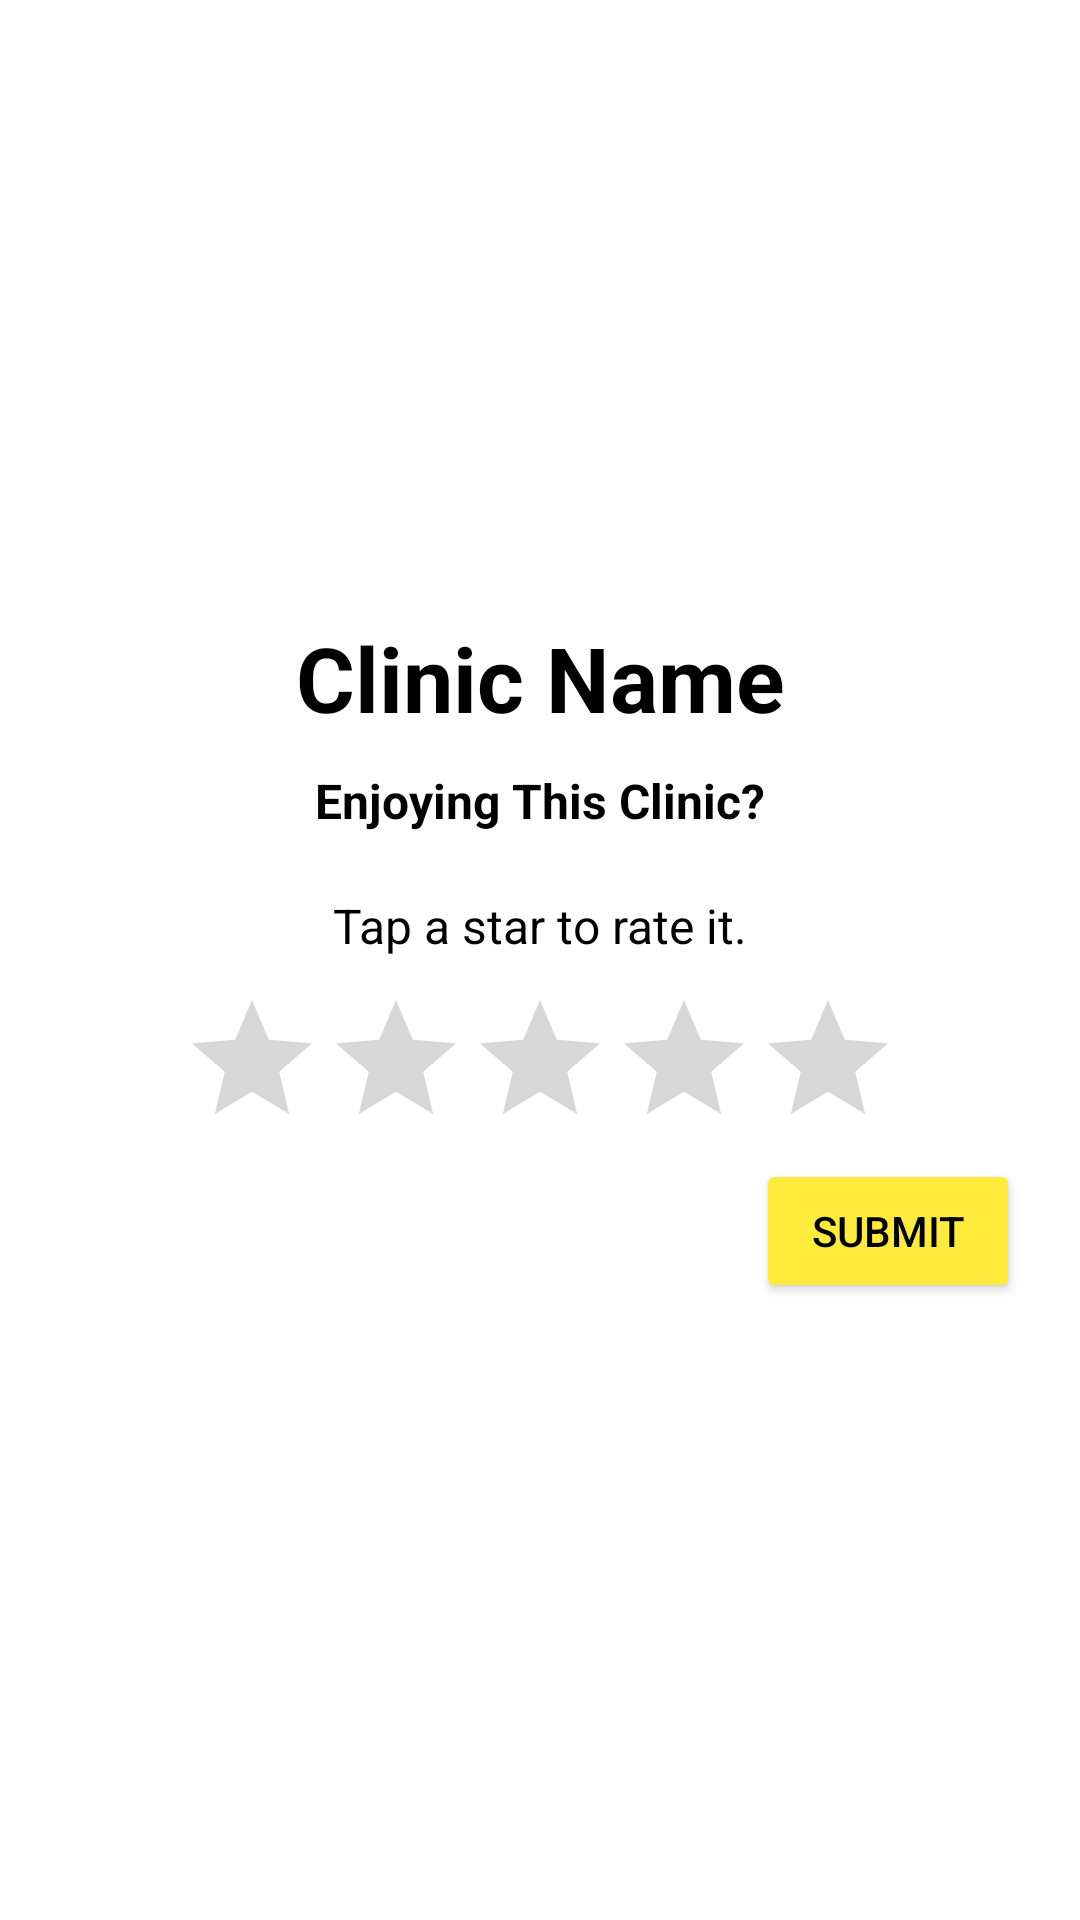

Here is an Android app screen rendered from its layout file. Give the layout XML and the strings, colors and styles it references.
<!-- AndroidManifest.xml: application theme Theme.MrJams -->
<!-- res/layout/activity_rating_clinic.xml -->
<?xml version="1.0" encoding="utf-8"?>
<RelativeLayout xmlns:android="http://schemas.android.com/apk/res/android"
    android:layout_width="match_parent"
    android:layout_height="match_parent"
    android:gravity="center"
    xmlns:tools="http://schemas.android.com/tools"
    tools:context=".ui.announcement.RatingActivity">

    <LinearLayout
        android:layout_width="match_parent"
        android:layout_height="wrap_content"
        android:gravity="center"
        android:foregroundGravity="center"
        android:layout_margin="10dp"
        android:orientation="vertical">

        <TextView
            android:id="@+id/txtClinicRateName"
            android:layout_width="match_parent"
            android:layout_height="wrap_content"
            android:layout_marginBottom="10dp"
            android:gravity="center"
            android:text="Clinic Name"
            android:textAlignment="center"
            android:textColor="@color/black"
            android:textSize="30sp"
            android:textStyle="bold" />

        <TextView
            android:layout_width="wrap_content"
            android:layout_height="match_parent"
            android:textSize="16sp"
            android:textColor="@color/black"
            android:textStyle="bold"
            android:text="Enjoying This Clinic?"/>

        <TextView
            android:layout_width="wrap_content"
            android:layout_height="match_parent"
            android:textSize="16sp"
            android:layout_marginTop="20dp"
            android:layout_marginBottom="10dp"
            android:textColor="@color/black"
            android:text="Tap a star to rate it."/>

        <RatingBar
            android:id="@+id/ratingBarClinic"
            android:layout_width="wrap_content"
            android:stepSize="1"
            android:rating="0"
            android:theme="@style/RatingBar"
            android:layout_height="wrap_content" />

        <Button
            android:id="@+id/btnRateClinic"
            android:layout_width="wrap_content"
            android:layout_height="wrap_content"
            android:layout_marginRight="10dp"
            android:layout_gravity="right"
            android:text="Submit"
            android:textColor="@color/black"
            android:backgroundTint="@color/warning"/>
    </LinearLayout>

</RelativeLayout>
<!-- resources referenced by this layout -->
<resources>
  <color name="black">#FF000000</color>
  <color name="warning">#FFEB3B</color>
  <style name="RatingBar">
          <item name="colorControlActivated">@color/warning</item>
      </style>
  <style name="Theme.MrJams" parent="Theme.MaterialComponents.DayNight.DarkActionBar">
          
          <item name="colorPrimary">@color/shakespeare</item>
          <item name="colorPrimaryVariant">@color/purple_700</item>
          <item name="colorOnPrimary">@color/white</item>
          
          <item name="colorSecondary">@color/teal_200</item>
          <item name="colorSecondaryVariant">@color/teal_700</item>
          <item name="colorOnSecondary">@color/black</item>
          
          <item name="android:statusBarColor" tools:targetApi="l">?attr/colorPrimaryVariant</item>
          
      </style>
  <color name="shakespeare">#6497B1</color>
  <color name="purple_700">#FF3700B3</color>
  <color name="white">#FFFFFFFF</color>
  <color name="teal_200">#FF03DAC5</color>
  <color name="teal_700">#FF018786</color>
</resources>
